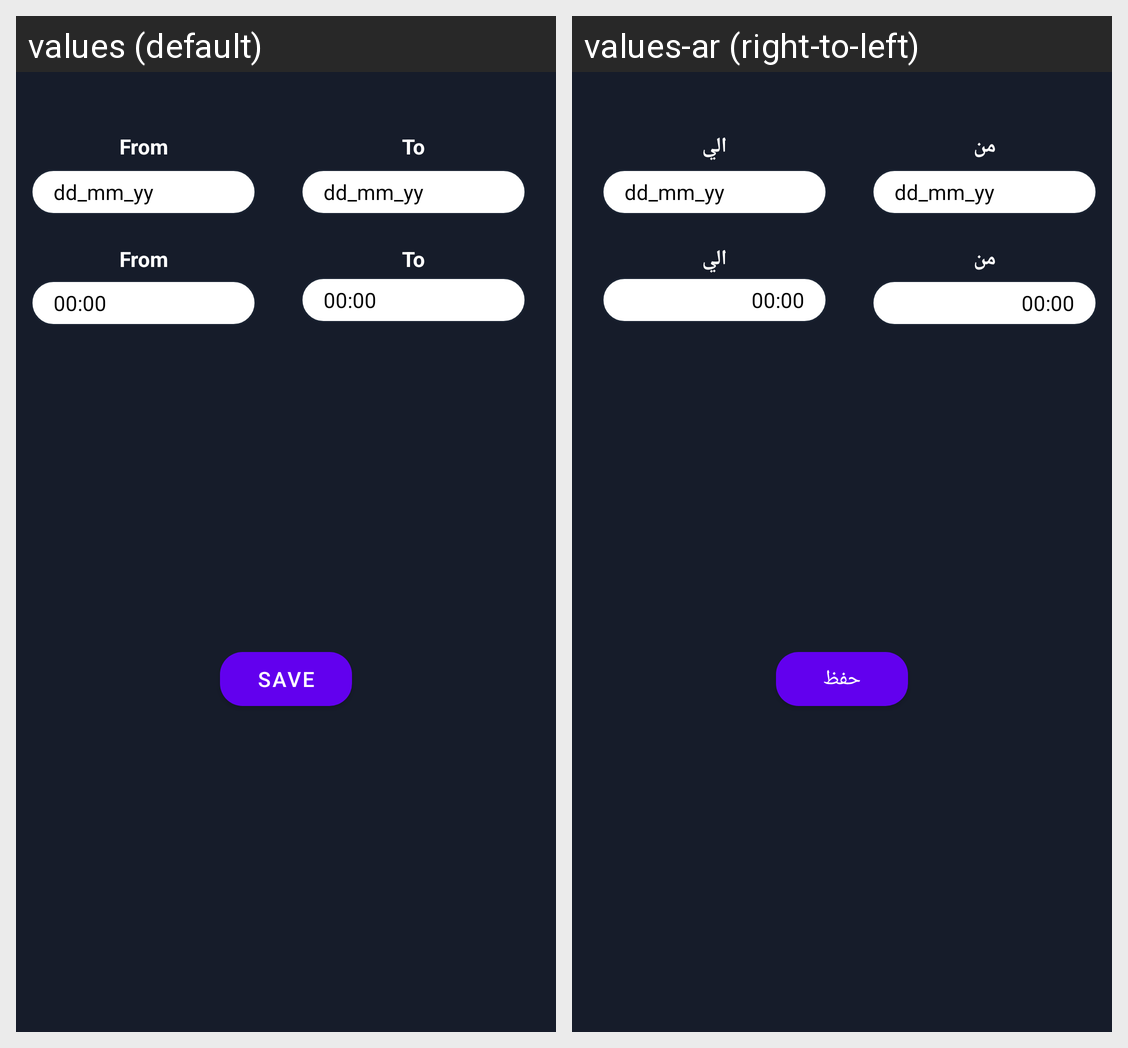

Translations of the strings shown on this Android screen, per locale in the grid:
Android screen res/layout/fragment_alert_dialog.xml rendered under 2 locales, left to right: values (default), values-ar (right-to-left). Device: Nexus 5 (rendered at 1080×1920; each locale shown at half size, 540×960, under a caption strip naming it); theme Theme.WeatherApp.
Strings drawn on this screen, with the default value and each locale's value (text and hints the layout hard-codes, and strings that could not be matched under every locale, appear in the picture but are not listed):

from
  values: From
  values-ar: من

to
  values: To
  values-ar: الي

save
  values: Save
  values-ar: حفظ
